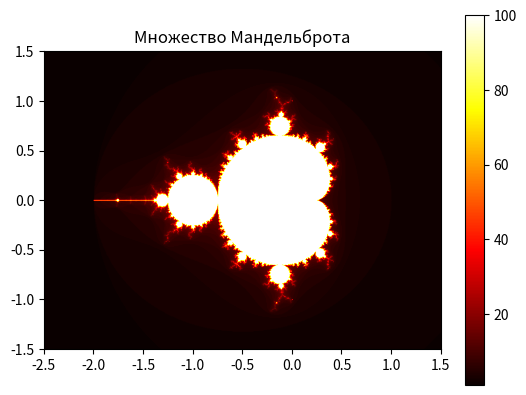

The matplotlib source for this figure:
# генерация фрактального изображение Мандельброта - один из самых красивых и известных математических объектов
# у фракталов есть ф-я. свмоподобия, то бишь их структура повторяется при маштабировании

import numpy as np
import matplotlib.pyplot as plt


def mandelbrot(c, max_iter):
    z = 0
    n = 0
    while abs(z) <= 2 and n < max_iter:
        z = z * z + c
        n += 1
    return n


def generate_mandelbrot(width, height, x_min, x_max, y_min, y_max, max_iter):
    # массив для хранения результатов
    mandelbrot_set = np.zeros((height, width))

    for x in range(width):
        for y in range(height):
            # координаты пикселя в комплексное число
            real = x_min + (x / width) * (x_max - x_min)
            imag = y_min + (y / height) * (y_max - y_min)
            c = complex(real, imag)

            # кол-во итераций для данного комплексного числа
            mandelbrot_set[y, x] = mandelbrot(c, max_iter)

    return mandelbrot_set


# параметры для генерации изображения
width, height = 800, 600
x_min, x_max = -2.5, 1.5
y_min, y_max = -1.5, 1.5
max_iter = 100

# ген множество Мандельброта
mandelbrot_image = generate_mandelbrot(width, height, x_min, x_max, y_min, y_max, max_iter)

# юз матлотлиб для отображения изображения
plt.imshow(mandelbrot_image, cmap='hot', extent=(x_min, x_max, y_min, y_max))
plt.colorbar()
plt.title("Множество Мандельброта")
plt.show()
